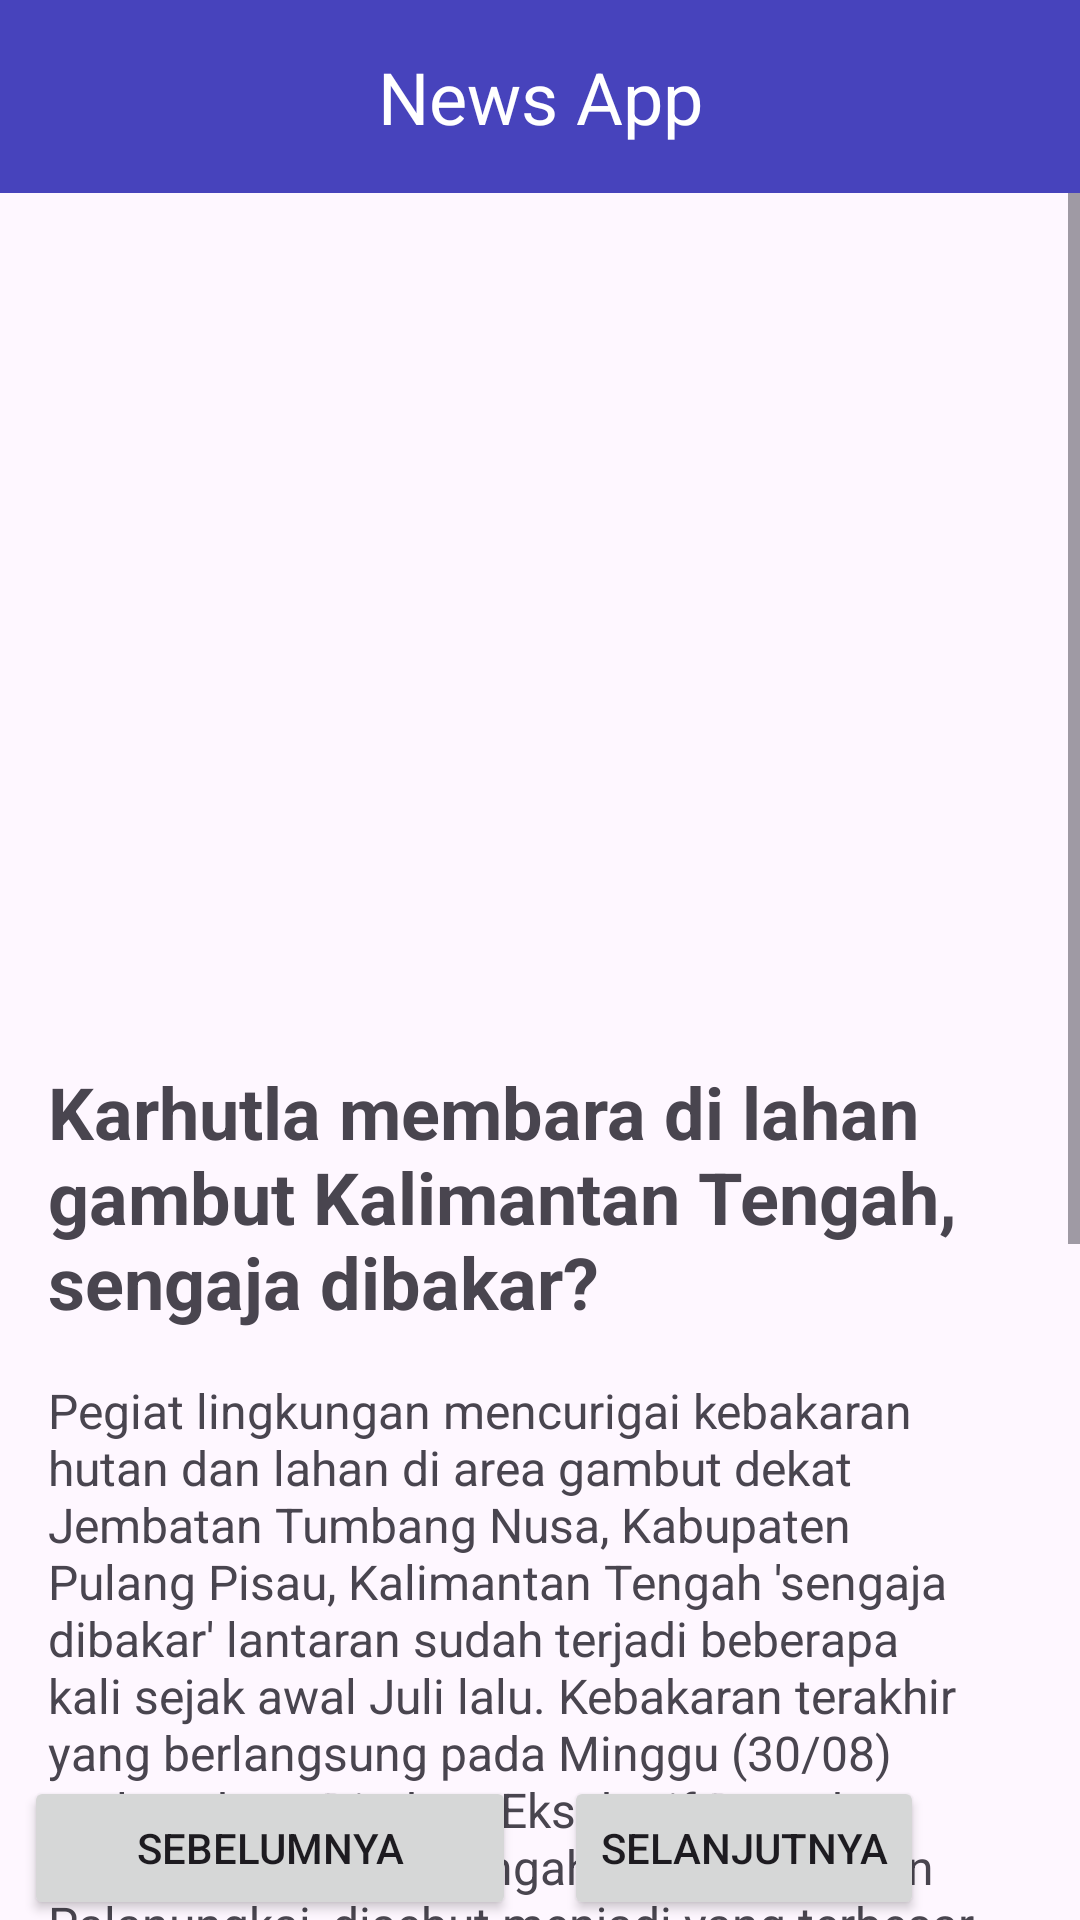

Reconstruct the res/layout file that produces this screen, plus the resources it refers to.
<!-- AndroidManifest.xml: application theme Theme.Pertemuan3_NewsApp -->
<!-- res/layout/activity_main.xml -->
<?xml version="1.0" encoding="utf-8"?>
<androidx.constraintlayout.widget.ConstraintLayout xmlns:android="http://schemas.android.com/apk/res/android"
    xmlns:app="http://schemas.android.com/apk/res-auto"
    xmlns:tools="http://schemas.android.com/tools"
    android:id="@+id/main"
    android:layout_width="match_parent"
    android:layout_height="match_parent"
    tools:context=".MainActivity">

    <include
        android:id="@+id/toolbar"
        layout="@layout/layout_toolbar" />

    <ScrollView
        android:layout_width="0dp"
        android:layout_height="0dp"
        android:fillViewport="true"
        app:layout_constraintTop_toBottomOf="@id/toolbar"
        app:layout_constraintBottom_toBottomOf="parent"
        app:layout_constraintStart_toStartOf="parent"
        app:layout_constraintEnd_toEndOf="parent">

        <androidx.constraintlayout.widget.ConstraintLayout
            android:layout_width="match_parent"
            android:layout_height="wrap_content"
            android:padding="16dp">

            <TextView
                android:id="@+id/txt_content_news"
                android:layout_width="0dp"
                android:layout_height="wrap_content"
                android:layout_marginTop="16dp"
                android:text="Pegiat lingkungan mencurigai kebakaran hutan dan lahan di area gambut dekat Jembatan Tumbang Nusa, Kabupaten Pulang Pisau, Kalimantan Tengah 'sengaja dibakar' lantaran sudah terjadi beberapa kali sejak awal Juli lalu. Kebakaran terakhir yang berlangsung pada Minggu (30/08) malam, kata Direktur Eksekutif Daerah Walhi Kalimantan Tengah, Janang Firman Palanungkai, disebut menjadi yang terbesar dan terbilang parah karena dekat dengan permukiman penduduk. Berdasarkan pemantauan IQAir, kualitas udara di Kota Palangkaraya memburuk seiring pekatnya kabut asap. Konsentrasi PM2.5 bahkan menembus angka 128.4 µg/m³ pada Senin malam. Angka itu menandakan kualitas udara 'sangat tidak sehat'. Angka tersebut jauh berada di atas ambang kategori berbahaya. Kondisi ini juga berdampak pada jarak pandang yang mengalami penurunan hingga sekitar 1-1,2 kilometer di sejumlah wilayah. Seorang warga Palangkaraya, Edithia, sampai harus mengungsi bersama ibu dan kakaknya ke Jakarta gara-gara kabut asap disertai hujan abu sisa kebakaran yang tak henti sejak dua pekan belakangan dan terparah pada Minggu kemarin."
                android:textSize="16sp"
                app:layout_constraintBottom_toBottomOf="parent"
                app:layout_constraintEnd_toEndOf="parent"
                app:layout_constraintHorizontal_bias="0.0"
                app:layout_constraintStart_toStartOf="parent"
                app:layout_constraintTop_toBottomOf="@id/text_title_news"
                app:layout_constraintVertical_bias="1.0" />

            <ImageView
                android:id="@+id/image_news"
                android:layout_width="match_parent"
                android:layout_height="250dp"
                android:scaleType="centerCrop"
                app:layout_constraintTop_toTopOf="parent"
                app:layout_constraintStart_toStartOf="parent"
                app:layout_constraintEnd_toEndOf="parent"
                tools:srcCompat="@drawable/kebakaran" />

            <TextView
                android:id="@+id/text_title_news"
                android:layout_width="0dp"
                android:layout_height="wrap_content"
                android:layout_marginTop="24dp"
                android:text="Karhutla membara di lahan gambut Kalimantan Tengah, sengaja dibakar?"
                android:textSize="24sp"
                android:textStyle="bold"
                app:layout_constraintTop_toBottomOf="@id/image_news"
                app:layout_constraintStart_toStartOf="parent"
                app:layout_constraintEnd_toEndOf="parent" />

        </androidx.constraintlayout.widget.ConstraintLayout>


    </ScrollView>

    <androidx.constraintlayout.widget.Guideline
        android:id="@+id/guideline2"
        android:layout_width="wrap_content"
        android:layout_height="wrap_content"
        android:orientation="vertical"
        app:layout_constraintGuide_percent="0.5" />

    <Button
        android:id="@+id/btn_next"
        android:layout_width="0dp"
        android:layout_height="wrap_content"
        android:layout_marginStart="8dp"
        android:layout_marginTop="8dp"
        android:text="Selanjutnya"
        app:layout_constraintBottom_toBottomOf="parent"
        app:layout_constraintStart_toStartOf="@+id/guideline2" />

    <Button
        android:id="@+id/btn_prev"
        android:layout_width="0dp"
        android:layout_height="wrap_content"
        android:layout_marginStart="8dp"
        android:layout_marginTop="8dp"
        android:layout_marginEnd="8dp"
        android:text="Sebelumnya"
        app:layout_constraintBottom_toBottomOf="@+id/btn_next"
        app:layout_constraintEnd_toStartOf="@+id/guideline2"
        app:layout_constraintStart_toStartOf="parent"
        />

</androidx.constraintlayout.widget.ConstraintLayout>
<!-- res/layout/layout_toolbar.xml (included above) -->
<?xml version="1.0" encoding="utf-8"?>
<LinearLayout xmlns:android="http://schemas.android.com/apk/res/android"
    android:layout_width="match_parent"
    android:background="#4743BC"
    android:layout_height="wrap_content">

    <TextView
        android:layout_width="match_parent"
        android:textAlignment="center"
        android:padding="16dp"
        android:textSize="24sp"
        android:textColor="@color/white"
        android:layout_height="wrap_content"
        android:text="News App"/>


</LinearLayout>
<!-- resources referenced by this layout -->
<resources>
  <!-- drawable kebakaran: jpg bitmap (drawable, 18364 bytes) -->
  <style name="Theme.Pertemuan3_NewsApp" parent="Base.Theme.Pertemuan3_NewsApp" />
  <style name="Base.Theme.Pertemuan3_NewsApp" parent="Theme.Material3.DayNight.NoActionBar">
          
          
      </style>
  <!-- not gathered from this repository: default colours our renderer supplied (Android Studio template values) -->
  <color name="white">#FFFFFFFF</color>
</resources>
